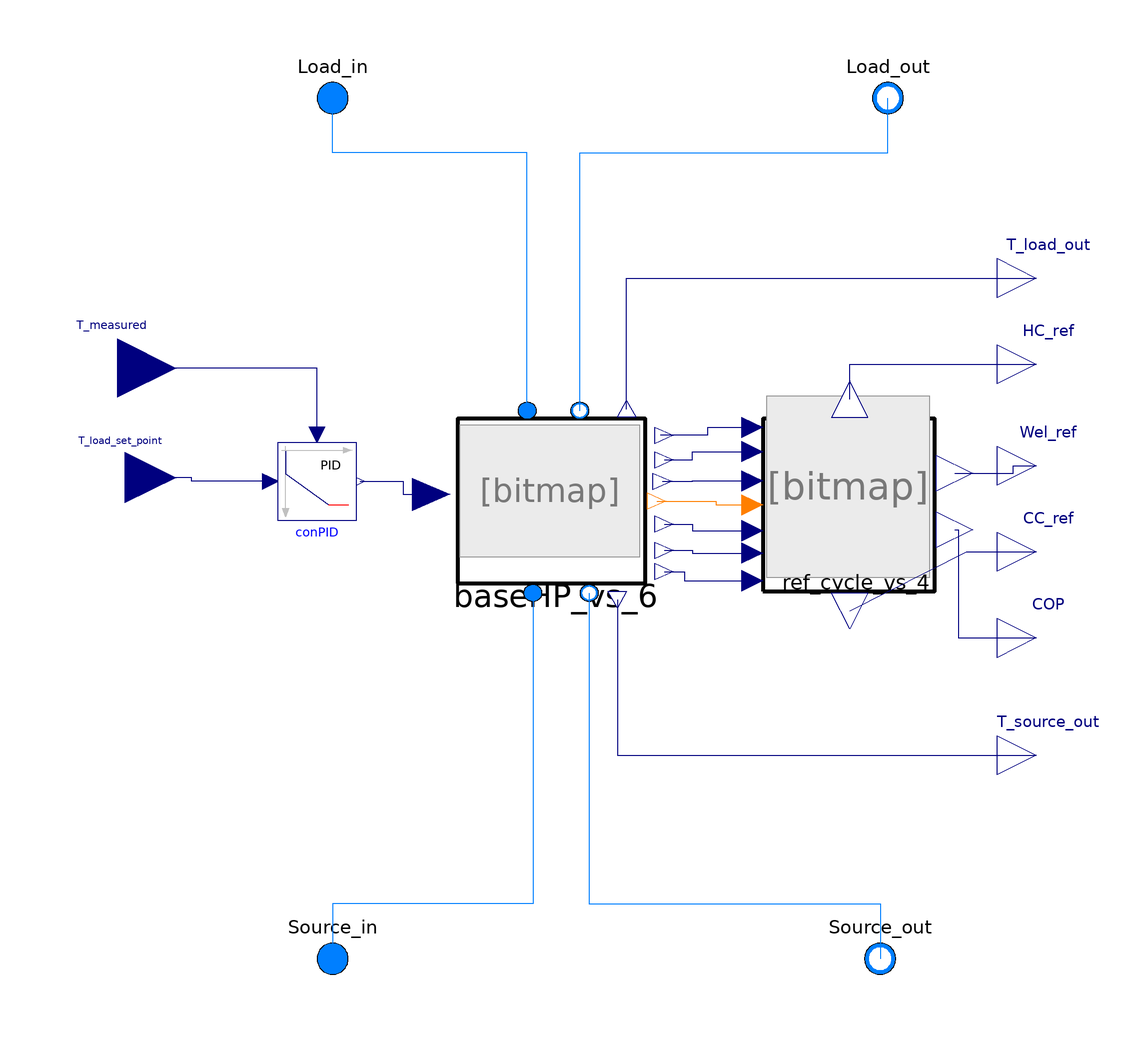

The component connection diagram of the Modelica model below, drawn from its own Placement and Line annotations.

model HeatPump_vs_4
  "HP with corrected ref cycle and variable compressor speed. Controller is settable between P,PI and PID. Smooth functiong for transition to OFF status."
  BaseHP_vs_6 baseHP_vs_6(
    redeclare package cond_medium = cond_medium,
    efficiency_cond=efficiency_cond,
    m_flow_cond_nominal=m_flow_cond_nominal,
    dp__cond_nominal=dp__cond_nominal,
    redeclare package eva_medium = eva_medium,
    efficiency_eva=efficiency_eva,
    m_flow_eva_nominal=m_flow_eva_nominal,
    dp__eva_nominal=dp__eva_nominal,
    fileName=fileName,
    redeclare package Medium = Medium annotation (Dialog(goup="Refrigerant")),
    CMP_type=CMP_type)
    annotation (Placement(transformation(extent={{-38,-14},{10,28}})));
  Ref_cycle_vs_4 ref_cycle_vs_4(
    fileName=fileName,
    SH=SH,
    SBC=SBC,
    redeclare package Medium = Medium,
    F=F) annotation (Placement(transformation(extent={{40,-16},{84,28}})));
  replaceable package Medium = ExternalMedia.Media.CoolPropMedium(
        mediumName = "R410a",
        substanceNames = {"R410a"})
        annotation (choices(choice(redeclare package Medium = ExternalMedia.Media.CoolPropMedium(mediumName = "R290",substanceNames = {"R290"}) "R290"),
                            choice(redeclare package Medium = ExternalMedia.Media.CoolPropMedium(mediumName = "R32",substanceNames = {"R32"})
                                                                                                                                             "R32"),
                            choice(redeclare package Medium = ExternalMedia.Media.CoolPropMedium(mediumName = "R410A",substanceNames = {"R410A"})
                                                                                                                                                 "R410A")),Dialog(group = "Refrigerant"));
  replaceable package cond_medium = Modelica.Media.Interfaces.PartialMedium
    annotation (choicesAllMatching=true,Dialog(group="Condenser"));
  parameter Real efficiency_cond=0.9 annotation (Dialog(group="Condenser"));
  parameter Modelica.Units.SI.MassFlowRate m_flow_cond_nominal
    "Nominal mass flow rate" annotation (Dialog(group="Condenser"));
  parameter Modelica.Units.SI.PressureDifference dp__cond_nominal
    "Pressure difference" annotation (Dialog(group="Condenser"));
  replaceable package eva_medium = Modelica.Media.Interfaces.PartialMedium
    annotation (choicesAllMatching=true,Dialog(group="Evaporator"));
  parameter Real efficiency_eva=0.9 annotation (Dialog(group="Evaporator"));
  parameter Modelica.Units.SI.MassFlowRate m_flow_eva_nominal
    "Nominal mass flow rate" annotation (Dialog(group="Evaporator"));
  parameter Modelica.Units.SI.PressureDifference dp__eva_nominal
    "Pressure difference" annotation (Dialog(group="Evaporator"));
  parameter String fileName="Select a compressor model"
  "File path where polynomial coefficients are stored"
  annotation(choices(choice = "C:/Users/benafra10167/Desktop/CMP_polynomial/Fixed_Speed_Danfoss/HRH054U4 polynomials.xls",
                       choice = "C:/Users/benafra10167/Desktop/CMP_polynomial/Variable_Speed_Danfoss/VRJ028-K polynomials.xls",
                        choice = "C:/Users/benafra10167/Desktop/CMP_polynomial/Variable_Speed_Danfoss/VZH028CH polynomials.xls"),Dialog(group="CMP"));

  parameter Real SH "superheat" annotation (Dialog(group="Refrigerant"));
  parameter Real SBC "subcooling" annotation (Dialog(group="Refrigerant"));
  Modelica.Blocks.Interfaces.RealOutput HC_ref
    "heating capacity calculated with refrigerant cycle" annotation (Placement(
        transformation(extent={{100,32},{120,52}}), iconTransformation(extent={{100,32},
            {120,52}})));
  Modelica.Blocks.Interfaces.RealOutput CC_ref
    "heating capacity calculated with refrigerant cycle" annotation (Placement(
        transformation(extent={{100,-16},{120,4}}),   iconTransformation(extent={{100,-16},
            {120,4}})));
  Modelica.Fluid.Interfaces.FluidPort_a Load_in( redeclare package Medium =
        cond_medium)
    "Fluid connector a (positive design flow direction is from port_a to port_b)"
    annotation (Placement(transformation(extent={{-80,100},{-60,120}}),
        iconTransformation(extent={{-80,100},{-60,120}})));
  Modelica.Fluid.Interfaces.FluidPort_b Load_out( redeclare package Medium =
        cond_medium)
    "Fluid connector b (positive design flow direction is from port_a to port_b)"
    annotation (Placement(transformation(extent={{62,100},{82,120}}),
        iconTransformation(extent={{62,100},{82,120}})));
  Modelica.Fluid.Interfaces.FluidPort_a Source_in( redeclare package Medium =
        eva_medium)
    "Fluid connector a (positive design flow direction is from port_a to port_b)"
    annotation (Placement(transformation(extent={{-80,-120},{-60,-100}}),
        iconTransformation(extent={{-80,-120},{-60,-100}})));
  Modelica.Fluid.Interfaces.FluidPort_b Source_out( redeclare package Medium =
        eva_medium)
    "Fluid connector b (positive design flow direction is from port_a to port_b)"
    annotation (Placement(transformation(extent={{60,-120},{80,-100}}),
        iconTransformation(extent={{60,-120},{80,-100}})));
  parameter Real F "Dabiri Correlation parameter"
    annotation (Dialog(group="CMP"));
  Modelica.Blocks.Interfaces.RealOutput Wel_ref
    "heating capacity calculated with refrigerant cycle"
    annotation (Placement(transformation(extent={{100,6},{120,26}}),
        iconTransformation(extent={{100,6},{120,26}})));
  Modelica.Blocks.Interfaces.RealOutput COP "Coefficient of performance"
    annotation (Placement(transformation(extent={{100,-38},{120,-18}}),
        iconTransformation(extent={{100,-38},{120,-18}})));
  Modelica.Blocks.Interfaces.RealOutput T_load_out( unit = "K", displayUnit = "degC") "Medium temperature"
    annotation (Placement(transformation(extent={{100,54},{120,74}}),
        iconTransformation(extent={{100,54},{120,74}})));
  Modelica.Blocks.Interfaces.RealOutput T_source_out(  unit = "K", displayUnit = "degC") "Medium temperature"
    annotation (Placement(transformation(extent={{100,-68},{120,-48}}),
        iconTransformation(extent={{100,-68},{120,-48}})));
  parameter String CMP_type="Fixed speed" annotation (choices(choice = "Fixed speed", choice = "Variable speed 20 coeff",choice = "Variable speed 30 coeff"),Dialog(group="CMP"));
  Buildings.Controls.Continuous.LimPID conPID(
    controllerType=controllerType,
    k=k,
    Ti=Ti,
    Td=Td,
    yMax=yMax,
    yMin=yMin)
    annotation (Placement(transformation(extent={{-84,22},{-64,2}})));
  Modelica.Blocks.Interfaces.RealInput T_load_set_point
    "Connector of setpoint input signal" annotation (Placement(transformation(
          extent={{-136,0},{-110,26}}),  iconTransformation(extent={{-136,0},{
            -110,26}})));
  parameter Modelica.Blocks.Types.SimpleController controllerType=Modelica.Blocks.Types.SimpleController.PID
    "Type of controller" annotation (Dialog(group="Controller"));
  parameter Real k=1 "Gain of controller"
    annotation (Dialog(group="Controller"));
  parameter Modelica.Units.SI.Time Ti=0.5 "Time constant of Integrator block"
    annotation (Dialog(group="Controller"));
  parameter Modelica.Units.SI.Time Td=0.1 "Time constant of Derivative block"
    annotation (Dialog(group="Controller"));
  parameter Real yMax=1 "Upper limit of output"
    annotation (Dialog(group="Controller"));
  parameter Real yMin=0 "Lower limit of output"
    annotation (Dialog(group="Controller"));
  Modelica.Blocks.Interfaces.RealInput T_measured
    "Connector of measurement input signal" annotation (Placement(
        transformation(extent={{-140,26},{-110,56}}), iconTransformation(extent
          ={{-140,26},{-110,56}})));
equation
  connect(ref_cycle_vs_4.HC_ref, HC_ref) annotation (Line(points={{62.22,33.06},
          {62.22,42},{110,42}}, color={0,0,127}));
  connect(baseHP_vs_6.Load_in, Load_in) annotation (Line(points={{-20.24,30.1},
          {-20.24,96},{-70,96},{-70,110}}, color={0,127,255}));
  connect(baseHP_vs_6.Load_out, Load_out) annotation (Line(points={{-6.8,30.1},
          {-6.8,96},{72,96},{72,110}}, color={0,127,255}));
  connect(Load_in, Load_in)
    annotation (Line(points={{-70,110},{-70,110}}, color={0,127,255}));
  connect(baseHP_vs_6.Source_in, Source_in) annotation (Line(points={{-18.8,-16.52},
          {-18.8,-96},{-70,-96},{-70,-110}}, color={0,127,255}));
  connect(baseHP_vs_6.Source_out, Source_out) annotation (Line(points={{-4.4,-16.52},
          {-4.4,-96},{70,-96},{70,-110}}, color={0,127,255}));
  connect(Source_out, Source_out)
    annotation (Line(points={{70,-110},{70,-110}}, color={0,127,255}));
  connect(Load_out, Load_out)
    annotation (Line(points={{72,110},{72,110}}, color={0,127,255}));
  connect(CC_ref, CC_ref)
    annotation (Line(points={{110,-6},{110,-6}},   color={0,0,127}));
  connect(baseHP_vs_6.Tcond, ref_cycle_vs_4.Tcond) annotation (Line(points={{14.8,
          23.8},{14,23.8},{14,24},{26,24},{26,25.8},{37.36,25.8}},        color
        ={0,0,127}));
  connect(baseHP_vs_6.HC, ref_cycle_vs_4.HC_map) annotation (Line(points={{14.8,
          17.5},{22,17.5},{22,19.64},{37.36,19.64}}, color={0,0,127}));
  connect(baseHP_vs_6.Wel, ref_cycle_vs_4.Wel_map) annotation (Line(points={{14.32,
          12.04},{22,12.04},{22,12.16},{37.36,12.16}},       color={0,0,127}));
  connect(baseHP_vs_6.m_ref, ref_cycle_vs_4.m_ref_map) annotation (Line(points={{14.8,
          1.12},{22,1.12},{22,-0.6},{37.36,-0.6}},      color={0,0,127}));
  connect(ref_cycle_vs_4.Wel_ref, Wel_ref) annotation (Line(points={{89.06,
          14.14},{104,14.14},{104,16},{110,16}}, color={0,0,127}));
  connect(ref_cycle_vs_4.CC_ref, CC_ref) annotation (Line(points={{62.22,-21.06},
          {92,-6},{110,-6}}, color={0,0,127}));

  connect(ref_cycle_vs_4.COP, COP) annotation (Line(points={{89.06,-0.38},{90,
          -0.38},{90,-28},{110,-28}},  color={0,0,127}));
  connect(baseHP_vs_6.T_load_out, T_load_out)
    annotation (Line(points={{5.2,30.52},{5.2,64},{110,64}}, color={0,0,127}));
  connect(baseHP_vs_6.T_source_out, T_source_out) annotation (Line(points={{2.8,
          -18.2},{2.8,-58},{110,-58}}, color={0,0,127}));
  connect(baseHP_vs_6.Teva, ref_cycle_vs_4.Teva) annotation (Line(points={{14.8,
          -11.06},{20,-11.06},{20,-13.36},{37.36,-13.36}}, color={0,0,127}));
  connect(baseHP_vs_6.CC, ref_cycle_vs_4.CC_map) annotation (Line(points={{14.8,
          -5.6},{22,-5.6},{22,-6.32},{37.36,-6.32}},
                                               color={0,0,127}));
  connect(conPID.u_s, T_load_set_point)
    annotation (Line(points={{-86,12},{-106,12},{-106,13},{-123,13}},
                                                           color={0,0,127}));
  connect(baseHP_vs_6.Mode_Output, ref_cycle_vs_4.OnOff) annotation (Line(
        points={{12.88,7},{28,7},{28,6},{37.36,6}}, color={255,127,0}));
  connect(conPID.u_m, T_measured)
    annotation (Line(points={{-74,24},{-74,41},{-125,41}}, color={0,0,127}));
  connect(conPID.y, baseHP_vs_6.CMP_frequency1) annotation (Line(points={{-63,
          12},{-52,12},{-52,8.68},{-44.72,8.68}}, color={0,0,127}));
  annotation (Icon(graphics={
        Rectangle(
          extent={{-100,100},{100,-100}},
          lineColor={0,0,0},
          fillColor={255,255,255},
          fillPattern=FillPattern.Solid,
          lineThickness=1),
        Bitmap(extent={{-96,-78},{98,98}}, fileName="modelica://HeatPumpModel/../Incons/Immagine 2025-11-14 130229.png"),
        Text(
          extent={{-58,-64},{48,-92}},
          textColor={0,0,0},
          textString="%name
")}));
end HeatPump_vs_4;